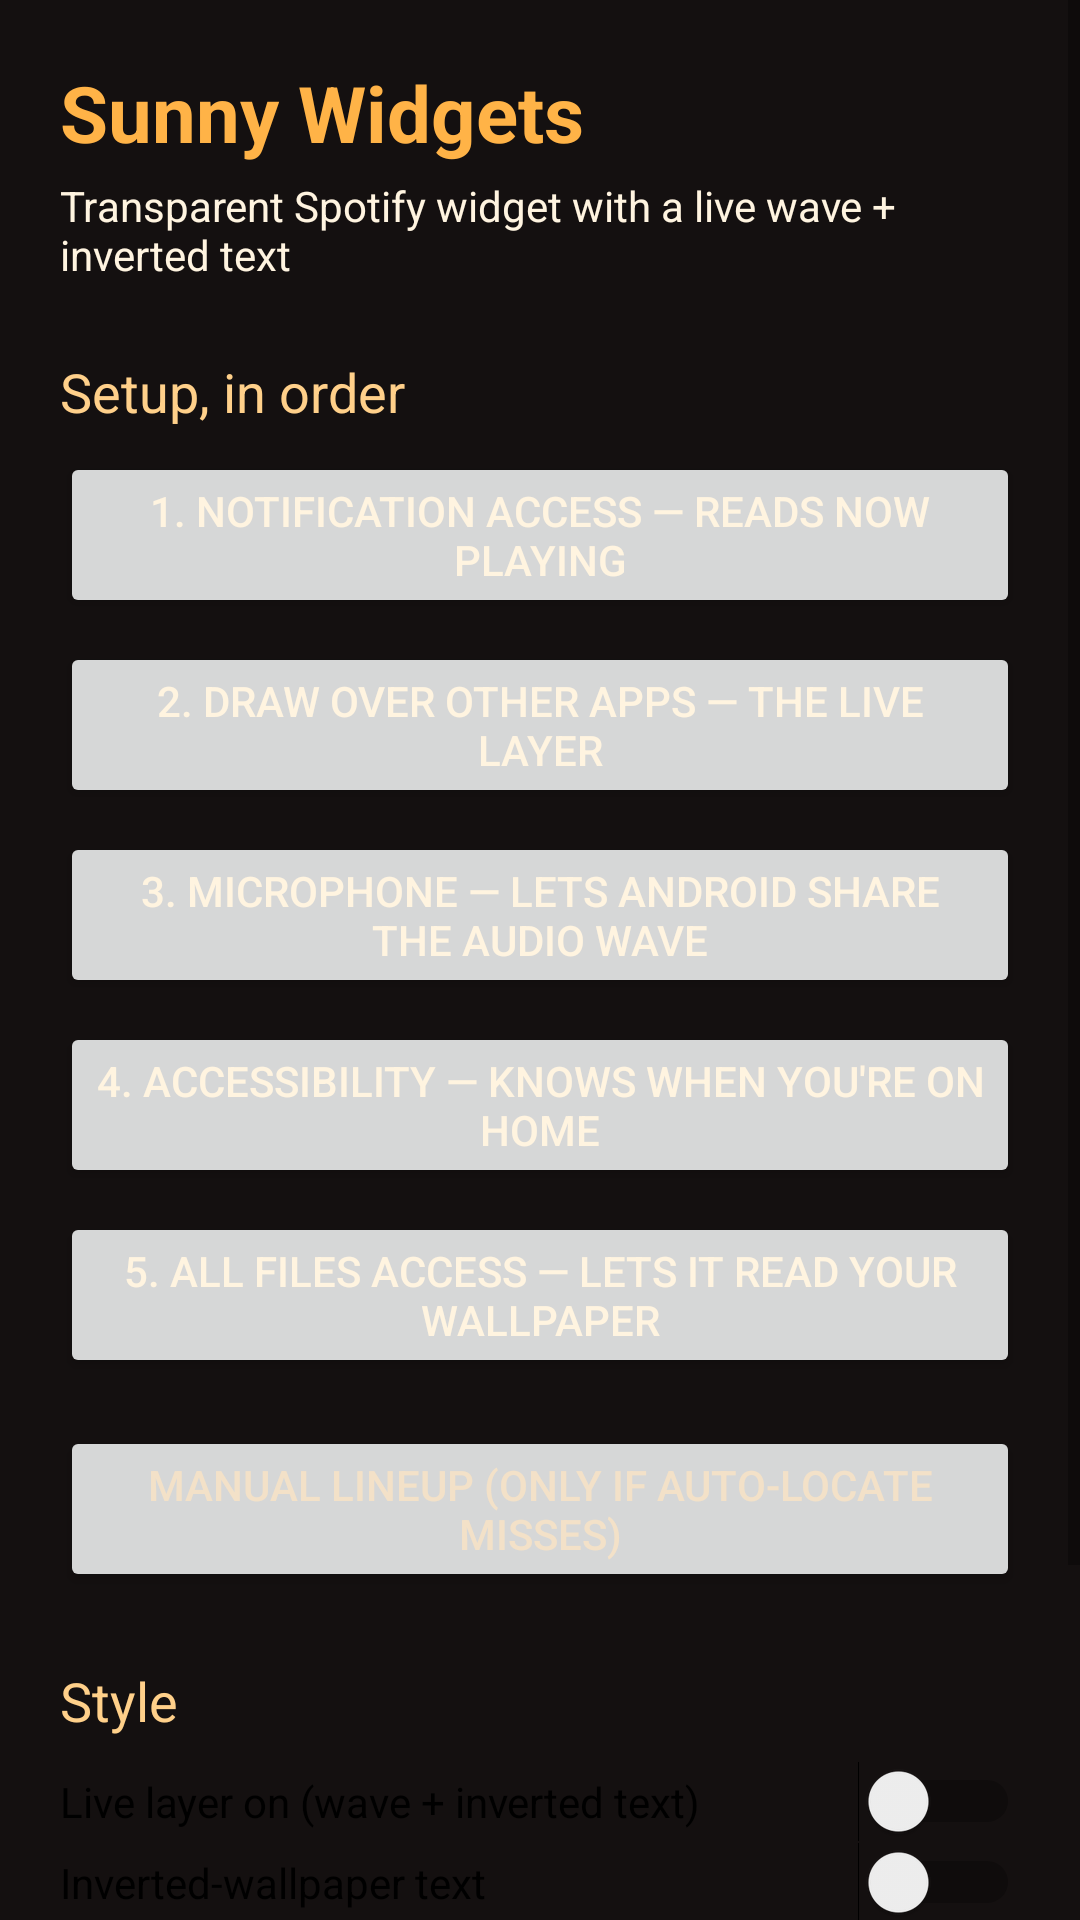

Layout XML and referenced resources for this Android screen:
<!-- AndroidManifest.xml: application theme Theme.Sunny -->
<!-- res/layout/activity_main.xml -->
<?xml version="1.0" encoding="utf-8"?>
<ScrollView xmlns:android="http://schemas.android.com/apk/res/android"
    android:layout_width="match_parent"
    android:layout_height="match_parent">
<LinearLayout
    android:layout_width="match_parent"
    android:layout_height="wrap_content"
    android:orientation="vertical"
    android:padding="20dp">

    <TextView android:layout_width="wrap_content" android:layout_height="wrap_content"
        android:text="Sunny Widgets" android:textSize="26sp" android:textStyle="bold" android:textColor="#FFB347" />
    <TextView android:layout_width="wrap_content" android:layout_height="wrap_content"
        android:layout_marginTop="4dp" android:text="Transparent Spotify widget with a live wave + inverted text" />

    <TextView android:layout_width="wrap_content" android:layout_height="wrap_content"
        android:layout_marginTop="24dp" android:text="Setup, in order" android:textSize="18sp" android:textColor="#FFD08A" />

    <Button android:id="@+id/btnNotif" android:layout_width="match_parent" android:layout_height="wrap_content"
        android:layout_marginTop="8dp" android:text="1. Notification access — reads now playing" />
    <Button android:id="@+id/btnOverlay" android:layout_width="match_parent" android:layout_height="wrap_content"
        android:layout_marginTop="8dp" android:text="2. Draw over other apps — the live layer" />
    <Button android:id="@+id/btnMic" android:layout_width="match_parent" android:layout_height="wrap_content"
        android:layout_marginTop="8dp" android:text="3. Microphone — lets Android share the audio wave" />
    <Button android:id="@+id/btnAccess" android:layout_width="match_parent" android:layout_height="wrap_content"
        android:layout_marginTop="8dp" android:text="4. Accessibility — knows when you're on home" />
    <Button android:id="@+id/btnFiles" android:layout_width="match_parent" android:layout_height="wrap_content"
        android:layout_marginTop="8dp" android:text="5. All files access — lets it read your wallpaper" />
    <Button android:id="@+id/btnCalibrate" android:layout_width="match_parent" android:layout_height="wrap_content"
        android:layout_marginTop="16dp" android:textColor="#B3FFE6C2" android:text="Manual lineup (only if auto-locate misses)" />

    <TextView android:layout_width="wrap_content" android:layout_height="wrap_content"
        android:layout_marginTop="24dp" android:text="Style" android:textSize="18sp" android:textColor="#FFD08A" />
    <Switch android:id="@+id/swViz" android:layout_width="match_parent" android:layout_height="wrap_content"
        android:layout_marginTop="8dp" android:text="Live layer on (wave + inverted text)" />
    <Switch android:id="@+id/swInvert" android:layout_width="match_parent" android:layout_height="wrap_content"
        android:text="Inverted-wallpaper text" />
    <Switch android:id="@+id/swGhost" android:layout_width="match_parent" android:layout_height="wrap_content"
        android:text="Ghost text (outline only)" />
    <Switch android:id="@+id/swShadow" android:layout_width="match_parent" android:layout_height="wrap_content"
        android:text="Warm shadow" />
    <Switch android:id="@+id/swArtAccent" android:layout_width="match_parent" android:layout_height="wrap_content"
        android:text="Accent follows album art" />

    <TextView android:id="@+id/status" android:layout_width="wrap_content" android:layout_height="wrap_content"
        android:layout_marginTop="24dp" android:textColor="#B3FFE6C2" android:text="" />
</LinearLayout>
</ScrollView>
<!-- resources referenced by this layout -->
<resources>
  <style name="Theme.Sunny" parent="Theme.AppCompat.DayNight.NoActionBar">
          <item name="android:windowBackground">#141010</item>
          <item name="android:textColor">#FFF4E0</item>
          <item name="colorAccent">#FFB347</item>
      </style>
</resources>
